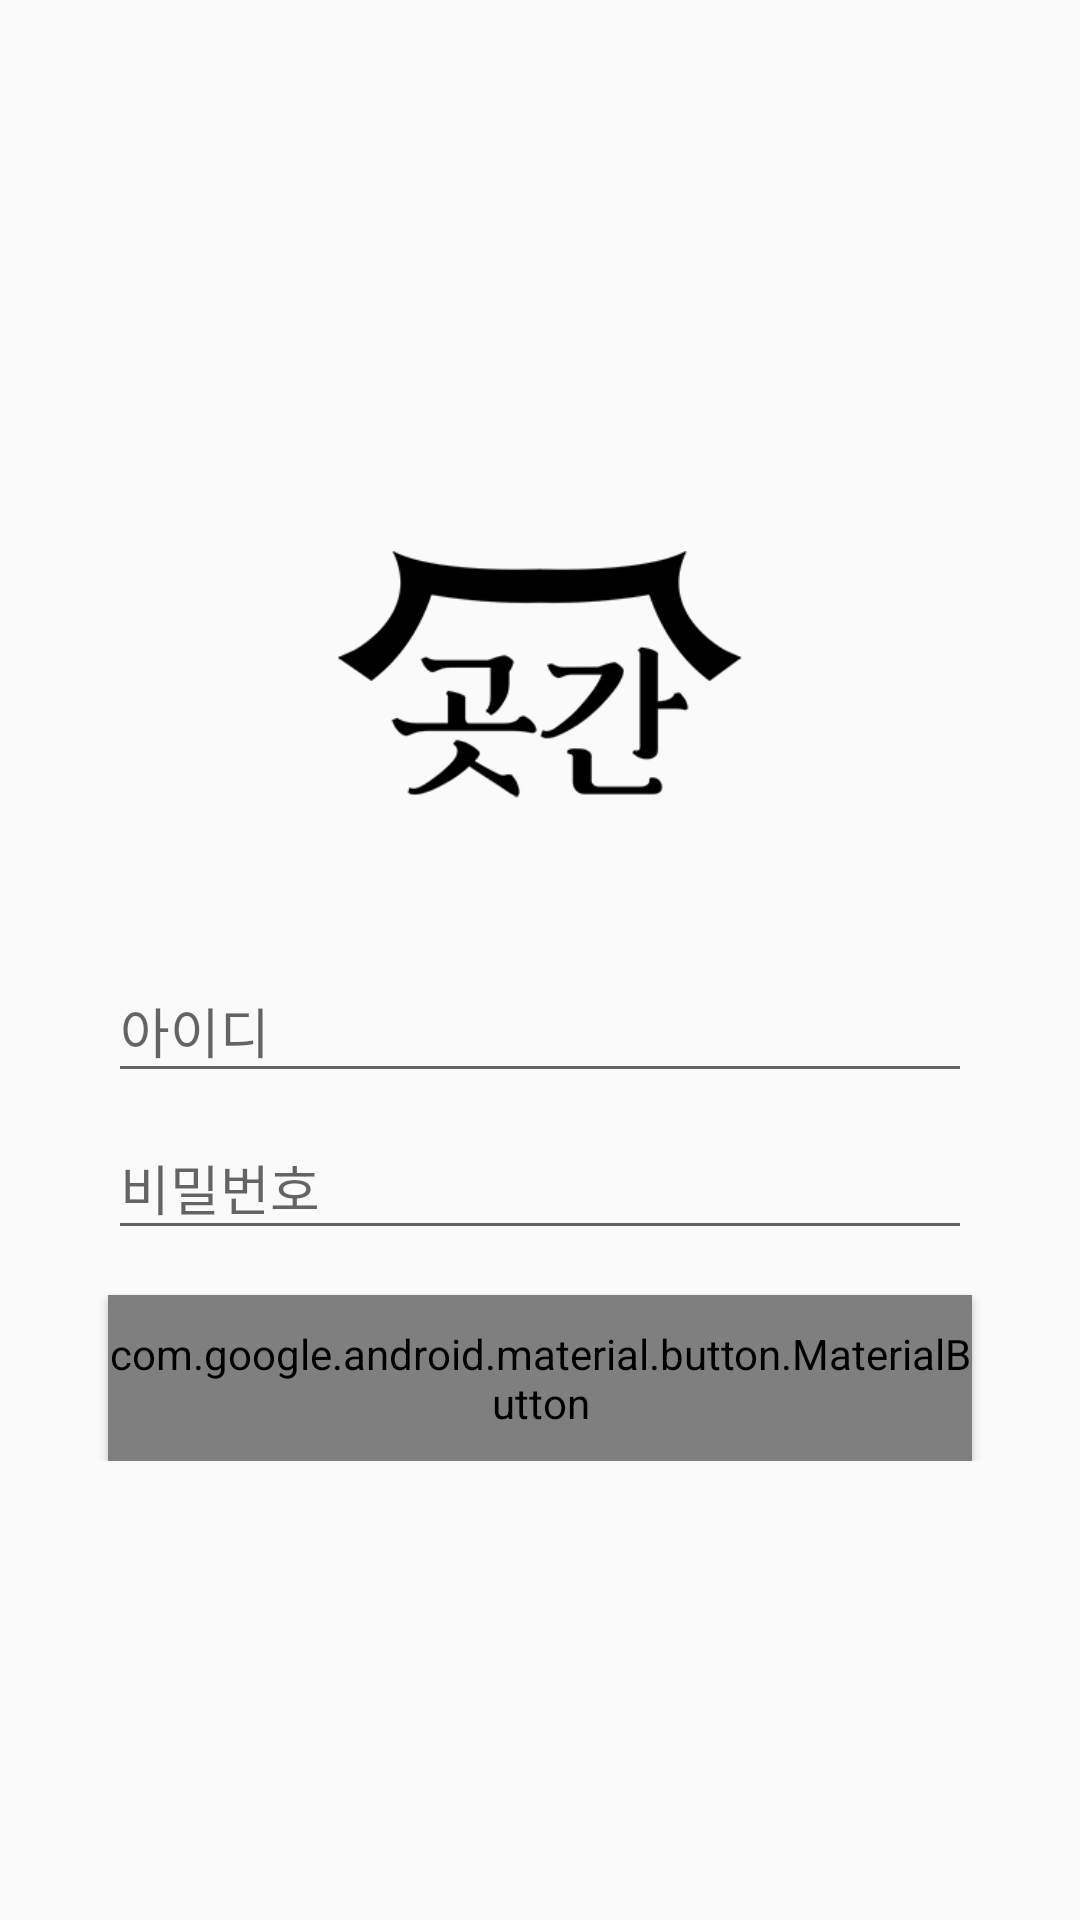

Layout XML and referenced resources for this Android screen:
<!-- AndroidManifest.xml: activity theme LoginTheme -->
<!-- res/layout/activity_login.xml -->
<?xml version="1.0" encoding="utf-8"?>
<androidx.constraintlayout.widget.ConstraintLayout xmlns:android="http://schemas.android.com/apk/res/android"
    xmlns:app="http://schemas.android.com/apk/res-auto"
    xmlns:tools="http://schemas.android.com/tools"
    android:layout_width="match_parent"
    android:layout_height="match_parent"
    tools:context=".Login.LoginActivity">

    <androidx.constraintlayout.widget.ConstraintLayout
        android:layout_width="match_parent"
        android:layout_height="wrap_content"
        app:layout_constraintBottom_toBottomOf="parent"
        app:layout_constraintLeft_toLeftOf="parent"
        app:layout_constraintRight_toRightOf="parent"
        app:layout_constraintTop_toTopOf="parent">

        <ImageView
            android:id="@+id/logo"
            android:layout_width="0dp"
            android:layout_height="0dp"
            android:src="@drawable/gotgan_logo"
            app:layout_constraintDimensionRatio="1:1"
            app:layout_constraintLeft_toLeftOf="parent"
            app:layout_constraintRight_toRightOf="parent"
            app:layout_constraintTop_toTopOf="parent"
            app:layout_constraintWidth_default="percent"
            app:layout_constraintWidth_percent="0.4" />


        <com.google.android.material.textfield.TextInputLayout
            android:id="@+id/id_textInputLayout"
            android:layout_width="0dp"
            android:layout_height="wrap_content"
            android:layout_marginTop="15dp"
            app:layout_constraintLeft_toLeftOf="parent"
            app:layout_constraintRight_toRightOf="parent"
            app:layout_constraintTop_toBottomOf="@+id/logo"
            app:layout_constraintWidth_default="percent"
            app:layout_constraintWidth_percent="0.8">

            <com.google.android.material.textfield.TextInputEditText
                android:id="@+id/id_edit"
                android:layout_width="match_parent"
                android:layout_height="wrap_content"
                android:hint="@string/id" />

        </com.google.android.material.textfield.TextInputLayout>

        <com.google.android.material.textfield.TextInputLayout
            android:id="@+id/pw_textInputLayout"
            android:layout_width="0dp"
            android:layout_height="wrap_content"
            app:layout_constraintLeft_toLeftOf="parent"
            app:layout_constraintRight_toRightOf="parent"
            app:layout_constraintTop_toBottomOf="@+id/id_textInputLayout"
            app:layout_constraintWidth_default="percent"
            app:layout_constraintWidth_percent="0.8">

            <com.google.android.material.textfield.TextInputEditText
                android:id="@+id/pw_edit"
                android:inputType="textPassword"
                android:layout_width="match_parent"
                android:layout_height="wrap_content"
                android:hint="@string/pw" />

        </com.google.android.material.textfield.TextInputLayout>

        <com.google.android.material.button.MaterialButton
            android:id="@+id/login_btn"
            style="@style/Widget.AppCompat.Button.Colored"
            android:layout_width="0dp"
            android:layout_height="wrap_content"
            android:layout_marginTop="15dp"
            android:text="@string/login"
            app:layout_constraintLeft_toLeftOf="parent"
            app:layout_constraintRight_toRightOf="parent"
            app:layout_constraintTop_toBottomOf="@+id/pw_textInputLayout"
            app:layout_constraintWidth_default="percent"
            app:layout_constraintWidth_percent="0.8" />

        <Button
            android:id="@+id/sign_up_btn"
            style="?android:attr/borderlessButtonStyle"
            android:layout_width="0dp"
            android:layout_height="wrap_content"
            android:text="@string/sign_up"
            android:textColor="@color/colorPrimary_gray"
            app:layout_constraintLeft_toLeftOf="parent"
            app:layout_constraintRight_toRightOf="parent"
            app:layout_constraintWidth_default="percent"
            app:layout_constraintWidth_percent="0.8"
            android:visibility="gone"
            app:layout_constraintTop_toBottomOf="@+id/login_btn" />

    </androidx.constraintlayout.widget.ConstraintLayout>

</androidx.constraintlayout.widget.ConstraintLayout>
<!-- resources referenced by this layout -->
<resources>
  <color name="colorPrimary_gray">#757575</color>
  <!-- drawable gotgan_logo: png bitmap (drawable, 5281 bytes) -->
  <string name="id">아이디</string>
  <string name="login">로그인</string>
  <string name="pw">비밀번호</string>
  <string name="sign_up">회원가입</string>
  <style name="LoginTheme" parent="Theme.AppCompat.Light.NoActionBar">
          <item name="colorPrimary">#757575</item>
          <item name="colorPrimaryDark">#424242</item>
          <item name="colorAccent">#757575</item>
      </style>
</resources>
